2-way image classification set "brain_dataset" from GitHub (jishwar710/stroke-detection-project); label vocabulary: normal, stroke.

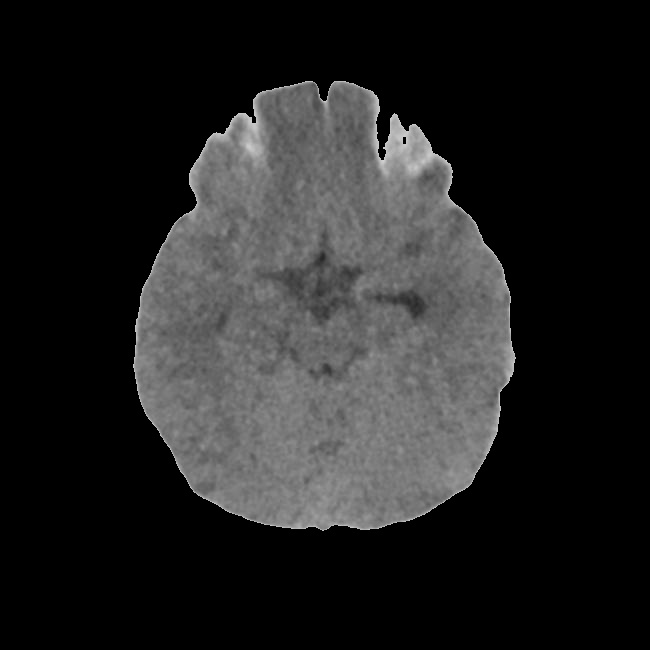
Label: stroke

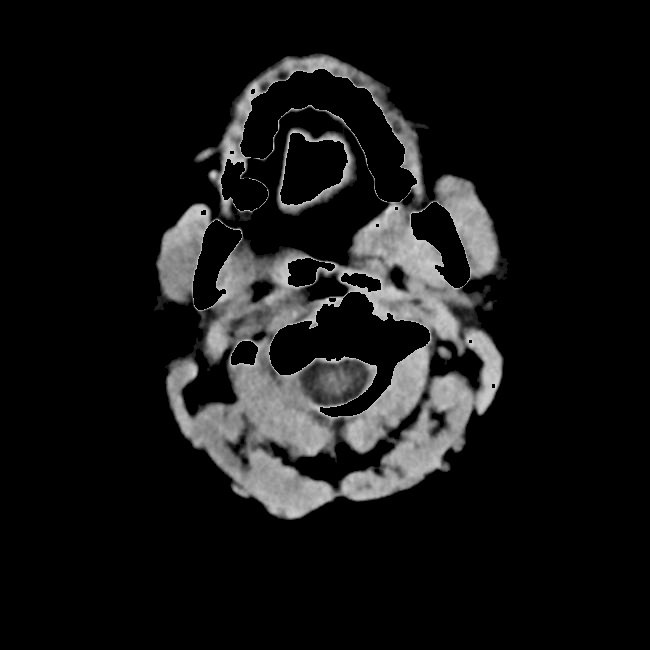
Label: normal

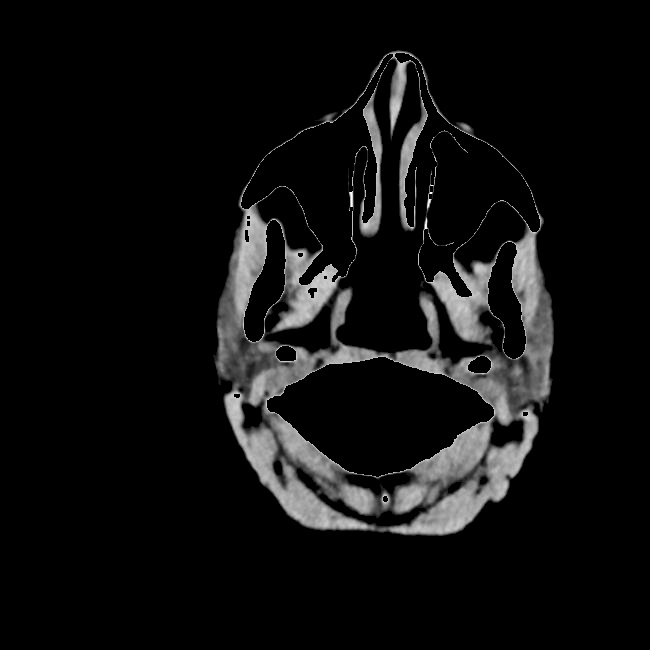
Label: normal

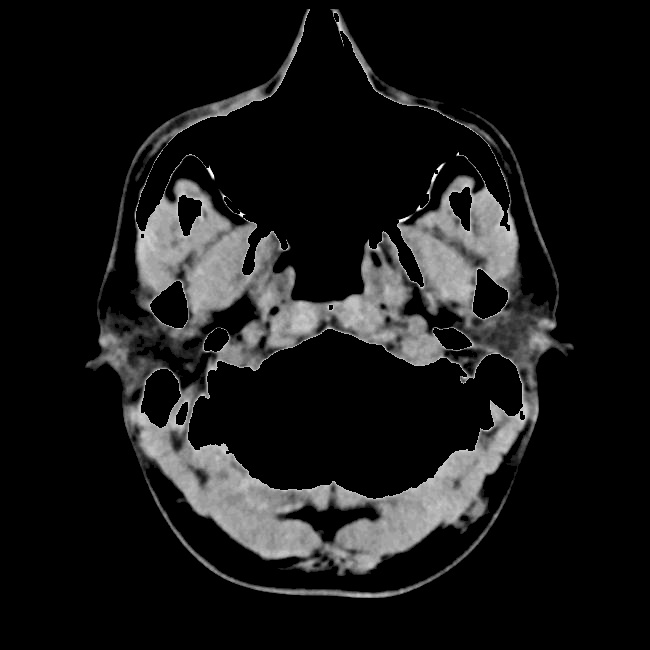
Label: stroke

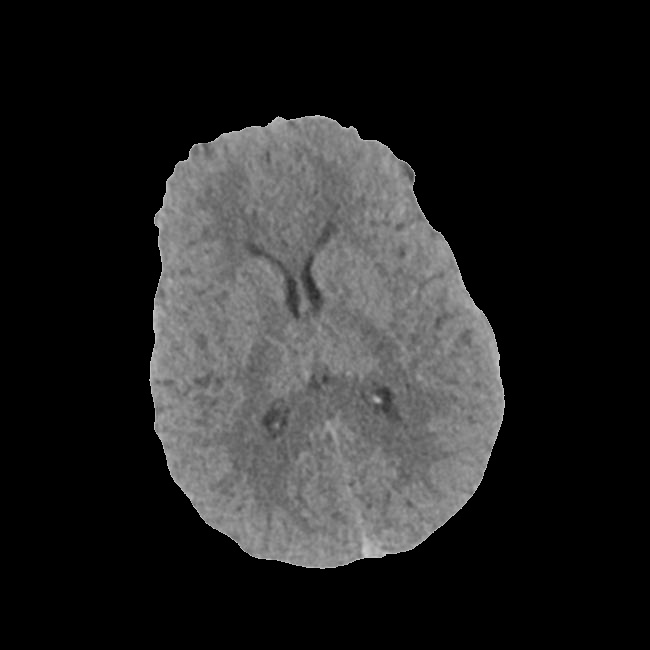
Label: normal

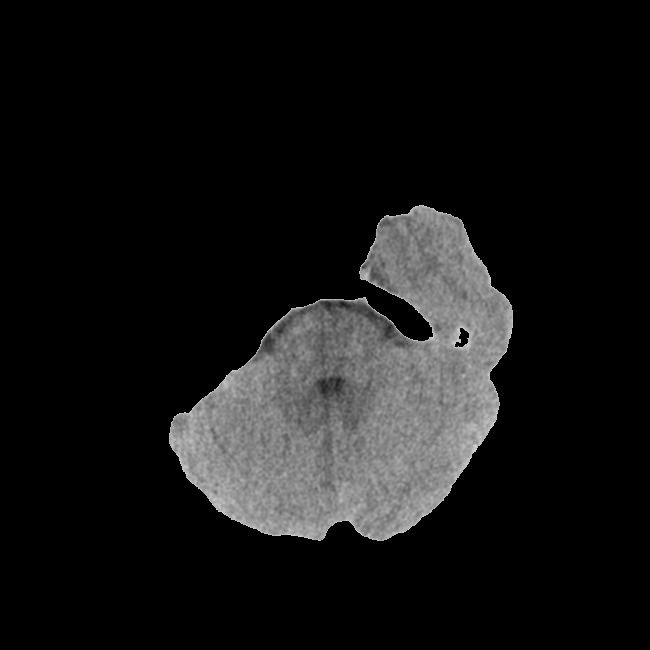
Label: stroke
